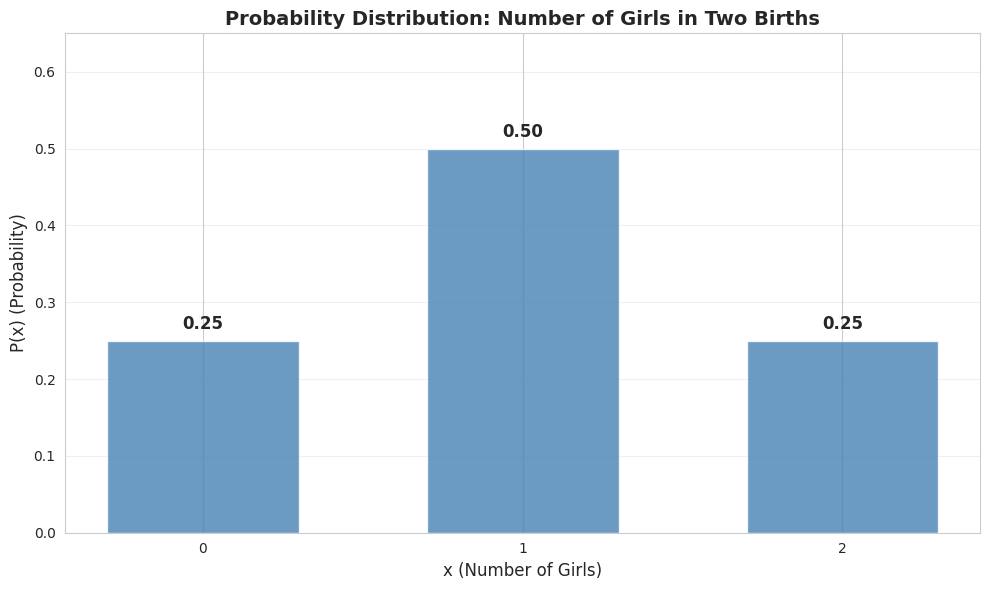
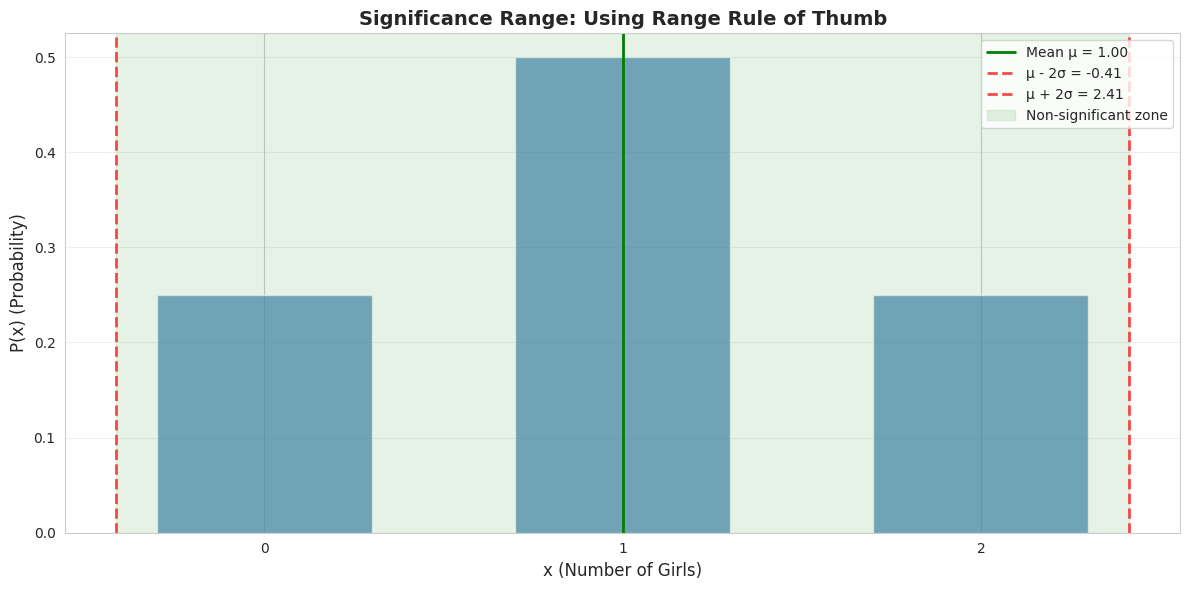
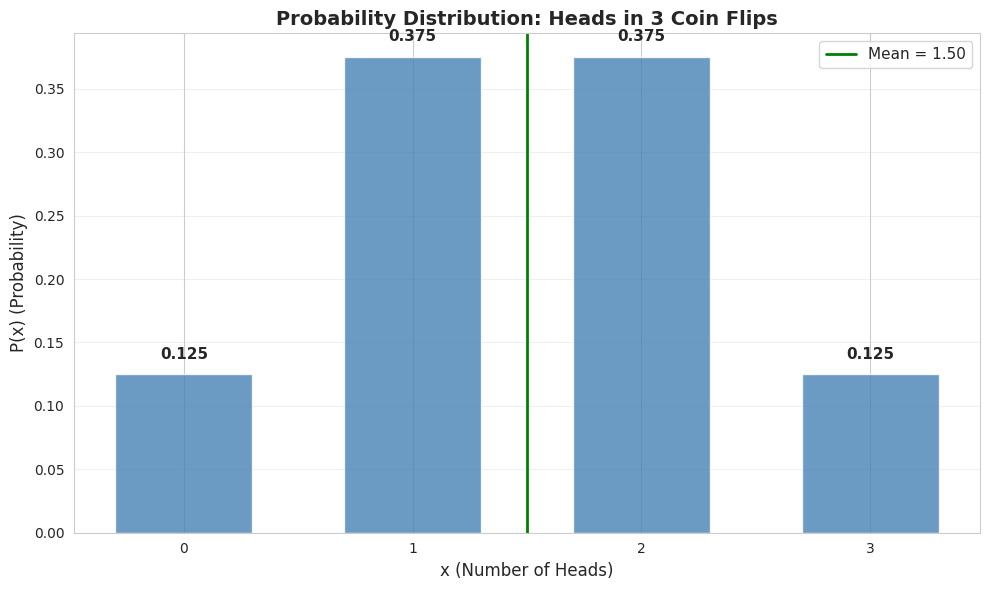

Write Python code to recreate these figures, in order.
import numpy as np
import pandas as pd
import matplotlib.pyplot as plt
import seaborn as sns
from scipy import stats

# 设置中文字体和样式
import matplotlib.font_manager as fm
_cn_fonts = [f.name for f in fm.fontManager.ttflist if any(kw in f.name for kw in ['Hei', 'Song', 'PingFang', 'Arial Unicode', 'Noto Sans CJK', 'SimHei', 'Microsoft YaHei'])]
plt.rcParams['font.sans-serif'] = _cn_fonts[:3] + ['DejaVu Sans'] if _cn_fonts else ['DejaVu Sans']
plt.rcParams['axes.unicode_minus'] = False
sns.set_style("whitegrid")

np.random.seed(42)
print("✅ 库导入完成")

# ========== 步骤 1: 构建概率分布表 ==========

# "两个新生儿"中女婴数量的概率分布
x_values = np.array([0, 1, 2])  # 随机变量的可能值
p_values = np.array([0.25, 0.50, 0.25])  # 对应的概率

# 创建 DataFrame
df = pd.DataFrame({'x (女婴数量)': x_values, 'P(x)': p_values})

print(f"\n📊 步骤 1: 概率分布表")
print(df.to_string(index=False))

# 验证三个条件
print(f"\n🔬 验证概率分布的三个条件:")
print(f"  条件1: x 是数值型数据 ✓")
print(f"  条件2: ΣP(x) = {p_values.sum():.2f} {'✓' if np.isclose(p_values.sum(), 1.0) else '✗'}")
print(f"  条件3: 所有 P(x) 在 [0,1] 之间 ✓")
print(f"    0 ≤ {p_values.min():.2f} ≤ 1, 0 ≤ {p_values.max():.2f} ≤ 1")

# ========== 步骤 2: 概率直方图 ==========

fig, ax = plt.subplots(figsize=(10, 6))
bars = ax.bar(x_values, p_values, width=0.6, color='steelblue', edgecolor='white', alpha=0.8)

# 在柱子上标注概率值
for bar, p in zip(bars, p_values):
    ax.text(bar.get_x() + bar.get_width()/2., bar.get_height() + 0.01,
            f'{p:.2f}', ha='center', va='bottom', fontsize=12, fontweight='bold')

ax.set_xlabel('x (Number of Girls)', fontsize=12)
ax.set_ylabel('P(x) (Probability)', fontsize=12)
ax.set_title('Probability Distribution: Number of Girls in Two Births', fontsize=14, fontweight='bold')
ax.set_xticks(x_values)
ax.set_ylim(0, 0.65)
ax.grid(axis='y', alpha=0.3)
plt.tight_layout()
plt.show()

print(f"\n💡 图解说明：")
print(f"  每个矩形的面积 = 概率值（因为宽度为 1）")
print(f"  所有矩形面积之和 = 1")
print(f"  最可能的结果是 1 个女婴（概率 0.50）")

# ========== 步骤 3: 计算均值（期望值） ==========

# 手算均值
mean_manual = np.sum(x_values * p_values)

# 详细计算过程
print(f"\n📊 步骤 3: 计算均值（期望值）")
print(f"  计算公式: μ = Σ[x × P(x)]")
print(f"\n  计算过程:")
for x, p in zip(x_values, p_values):
    print(f"    {x} × {p:.2f} = {x*p:.2f}")
print(f"  {'='*30}")
print(f"  μ = {' + '.join([f'{x*p:.2f}' for x, p in zip(x_values, p_values)])}")
print(f"  μ = {mean_manual:.2f}")
print(f"\n💡 均值为 {mean_manual:.2f} 的含义：")
print(f"  如果重复无数次'两个新生儿'的实验")
print(f"  平均每次会有 {mean_manual:.2f} 个女婴")

# ========== 步骤 4: 计算方差和标准差 ==========

# 方法1：σ² = Σ[(x - μ)² × P(x)]
variance_method1 = np.sum((x_values - mean_manual)**2 * p_values)

# 方法2：σ² = Σ[x² × P(x)] - μ²
variance_method2 = np.sum(x_values**2 * p_values) - mean_manual**2

# 标准差
std_manual = np.sqrt(variance_method1)

print(f"\n📊 步骤 4: 计算方差和标准差")
print(f"\n  方法1: σ² = Σ[(x - μ)² × P(x)]")
for x, p in zip(x_values, p_values):
    diff_sq = (x - mean_manual)**2
    print(f"    ({x} - {mean_manual:.1f})² × {p:.2f} = {diff_sq:.2f} × {p:.2f} = {diff_sq*p:.4f}")
print(f"  σ² = {variance_method1:.4f}")

print(f"\n  方法2: σ² = Σ[x² × P(x)] - μ²")
for x, p in zip(x_values, p_values):
    print(f"    {x}² × {p:.2f} = {x**2} × {p:.2f} = {x**2*p:.4f}")
print(f"  Σ[x² × P(x)] = {np.sum(x_values**2 * p_values):.4f}")
print(f"  μ² = {mean_manual**2:.4f}")
print(f"  σ² = {np.sum(x_values**2 * p_values):.4f} - {mean_manual**2:.4f} = {variance_method2:.4f}")

print(f"\n🔬 两种方法验证:")
print(f"  方法1 方差 = {variance_method1:.4f}")
print(f"  方法2 方差 = {variance_method2:.4f}")
print(f"  ✅ 验证通过！")

print(f"\n📊 标准差: σ = √{variance_method1:.4f} = {std_manual:.4f}")

# ========== 步骤 5: 期望值应用 — 赌博决策 ==========

# 轮盘赌：押 5 美元在 7 号上
bet = 5
# 输的概率
p_lose_roulette = 37/38
x_lose_roulette = -bet
# 赢的概率（净收益 = 180 - 5 = 175）
p_win_roulette = 1/38
x_win_roulette = 175

# 期望值
ev_roulette = x_lose_roulette * p_lose_roulette + x_win_roulette * p_win_roulette

# 花旗骰：押 5 美元在'过关线'上
p_lose_craps = 251/495
x_lose_craps = -bet
p_win_craps = 244/495
x_win_craps = 5

ev_craps = x_lose_craps * p_lose_craps + x_win_craps * p_win_craps

print(f"\n📊 步骤 5: 期望值应用 — 赌博决策")
print(f"\n  🔹 轮盘赌（押 5 美元在 7 号上）:")
print(f"    输: {x_lose_roulette} 美元 × {p_lose_roulette:.4f} = {x_lose_roulette*p_lose_roulette:.4f}")
print(f"    赢: {x_win_roulette} 美元 × {p_win_roulette:.4f} = {x_win_roulette*p_win_roulette:.4f}")
print(f"    期望值 = {ev_roulette:.2f} 美元")

print(f"\n  🔹 花旗骰（押 5 美元在'过关线'上）:")
print(f"    输: {x_lose_craps} 美元 × {p_lose_craps:.4f} = {x_lose_craps*p_lose_craps:.4f}")
print(f"    赢: {x_win_craps} 美元 × {p_win_craps:.4f} = {x_win_craps*p_win_craps:.4f}")
print(f"    期望值 = {ev_craps:.2f} 美元")

print(f"\n💡 结论：")
print(f"  轮盘赌每次平均输 {abs(ev_roulette):.2f} 美元")
print(f"  花旗骰每次平均输 {abs(ev_craps):.2f} 美元")
print(f"  花旗骰的期望值更高（输得更少），长期来看更划算")

# ========== 步骤 6: 判断显著值 ==========

# 使用前面计算的均值和标准差
mu = mean_manual
sigma = std_manual

# 显著值范围
low_threshold = mu - 2 * sigma
high_threshold = mu + 2 * sigma

print(f"\n📊 步骤 6: 判断显著值")
print(f"  均值 μ = {mu:.4f}")
print(f"  标准差 σ = {sigma:.4f}")
print(f"\n  显著低: ≤ {low_threshold:.4f}")
print(f"  显著高: ≥ {high_threshold:.4f}")
print(f"  非显著: {low_threshold:.4f} < x < {high_threshold:.4f}")

# 检查每个可能的值
print(f"\n  各值的显著性判断:")
for x in x_values:
    if x <= low_threshold:
        status = "显著低 ❌"
    elif x >= high_threshold:
        status = "显著高 ⬆️"
    else:
        status = "非显著 ✓"
    print(f"    x = {x}: {status}")

print(f"\n💡 结论：")
print(f"  两个女婴（x=2）不是显著高值，因为 2 < {high_threshold:.2f}")

# ========== 可视化: 显著值判断 ==========

fig, ax = plt.subplots(figsize=(12, 6))

# 绘制概率分布
bars = ax.bar(x_values, p_values, width=0.6, color='steelblue', edgecolor='white', alpha=0.7)

# 标记均值
ax.axvline(x=mu, color='green', linestyle='-', linewidth=2, label=f'Mean μ = {mu:.2f}')

# 标记显著值范围
ax.axvline(x=low_threshold, color='red', linestyle='--', linewidth=2, alpha=0.7, label=f'μ - 2σ = {low_threshold:.2f}')
ax.axvline(x=high_threshold, color='red', linestyle='--', linewidth=2, alpha=0.7, label=f'μ + 2σ = {high_threshold:.2f}')

# 填充非显著区域
ax.axvspan(low_threshold, high_threshold, alpha=0.1, color='green', label='Non-significant zone')

ax.set_xlabel('x (Number of Girls)', fontsize=12)
ax.set_ylabel('P(x) (Probability)', fontsize=12)
ax.set_title('Significance Range: Using Range Rule of Thumb', fontsize=14, fontweight='bold')
ax.set_xticks(x_values)
ax.legend(fontsize=10)
ax.grid(axis='y', alpha=0.3)
plt.tight_layout()
plt.show()

print(f"\n💡 图解说明：")
print(f"  绿线 = 均值 ({mu:.2f})")
print(f"  红色虚线 = 显著值边界")
print(f"  绿色阴影区域 = 非显著值范围")
print(f"  所有可能的值（0, 1, 2）都在非显著区域内")

# ========== 步骤 7: 扩展 — 抛硬币实验 ==========

# 抛 3 枚硬币，正面朝上的次数
n_coins = 3
x_coins = np.arange(0, n_coins + 1)  # 0, 1, 2, 3

# 使用二项分布计算概率
p_coins = stats.binom.pmf(x_coins, n_coins, 0.5)

# 创建概率分布表
df_coins = pd.DataFrame({'x (正面数)': x_coins, 'P(x)': p_coins})

print(f"\n📊 步骤 7: 抛 3 枚硬币的概率分布")
print(df_coins.to_string(index=False))

# 计算均值、方差、标准差
mean_coins = np.sum(x_coins * p_coins)
var_coins = np.sum((x_coins - mean_coins)**2 * p_coins)
std_coins = np.sqrt(var_coins)

print(f"\n📊 统计量:")
print(f"  均值 μ = {mean_coins:.4f}")
print(f"  方差 σ² = {var_coins:.4f}")
print(f"  标准差 σ = {std_coins:.4f}")

# 显著值
print(f"\n📊 显著值判断:")
print(f"  显著低: ≤ {mean_coins - 2*std_coins:.4f}")
print(f"  显著高: ≥ {mean_coins + 2*std_coins:.4f}")

# ========== 可视化: 抛硬币概率分布 ==========

fig, ax = plt.subplots(figsize=(10, 6))

bars = ax.bar(x_coins, p_coins, width=0.6, color='steelblue', edgecolor='white', alpha=0.8)

# 在柱子上标注概率
for bar, p in zip(bars, p_coins):
    ax.text(bar.get_x() + bar.get_width()/2., bar.get_height() + 0.01,
            f'{p:.3f}', ha='center', va='bottom', fontsize=11, fontweight='bold')

# 标记均值
ax.axvline(x=mean_coins, color='green', linestyle='-', linewidth=2, label=f'Mean = {mean_coins:.2f}')

ax.set_xlabel('x (Number of Heads)', fontsize=12)
ax.set_ylabel('P(x) (Probability)', fontsize=12)
ax.set_title('Probability Distribution: Heads in 3 Coin Flips', fontsize=14, fontweight='bold')
ax.set_xticks(x_coins)
ax.legend(fontsize=11)
ax.grid(axis='y', alpha=0.3)
plt.tight_layout()
plt.show()

print(f"\n💡 图解说明：")
print(f"  最可能的结果是 1 或 2 个正面（概率各 0.375）")
print(f"  全部正面或全部反面的概率最低（各 0.125）")
print(f"  绿线标记了均值位置 ({mean_coins:.2f})")
